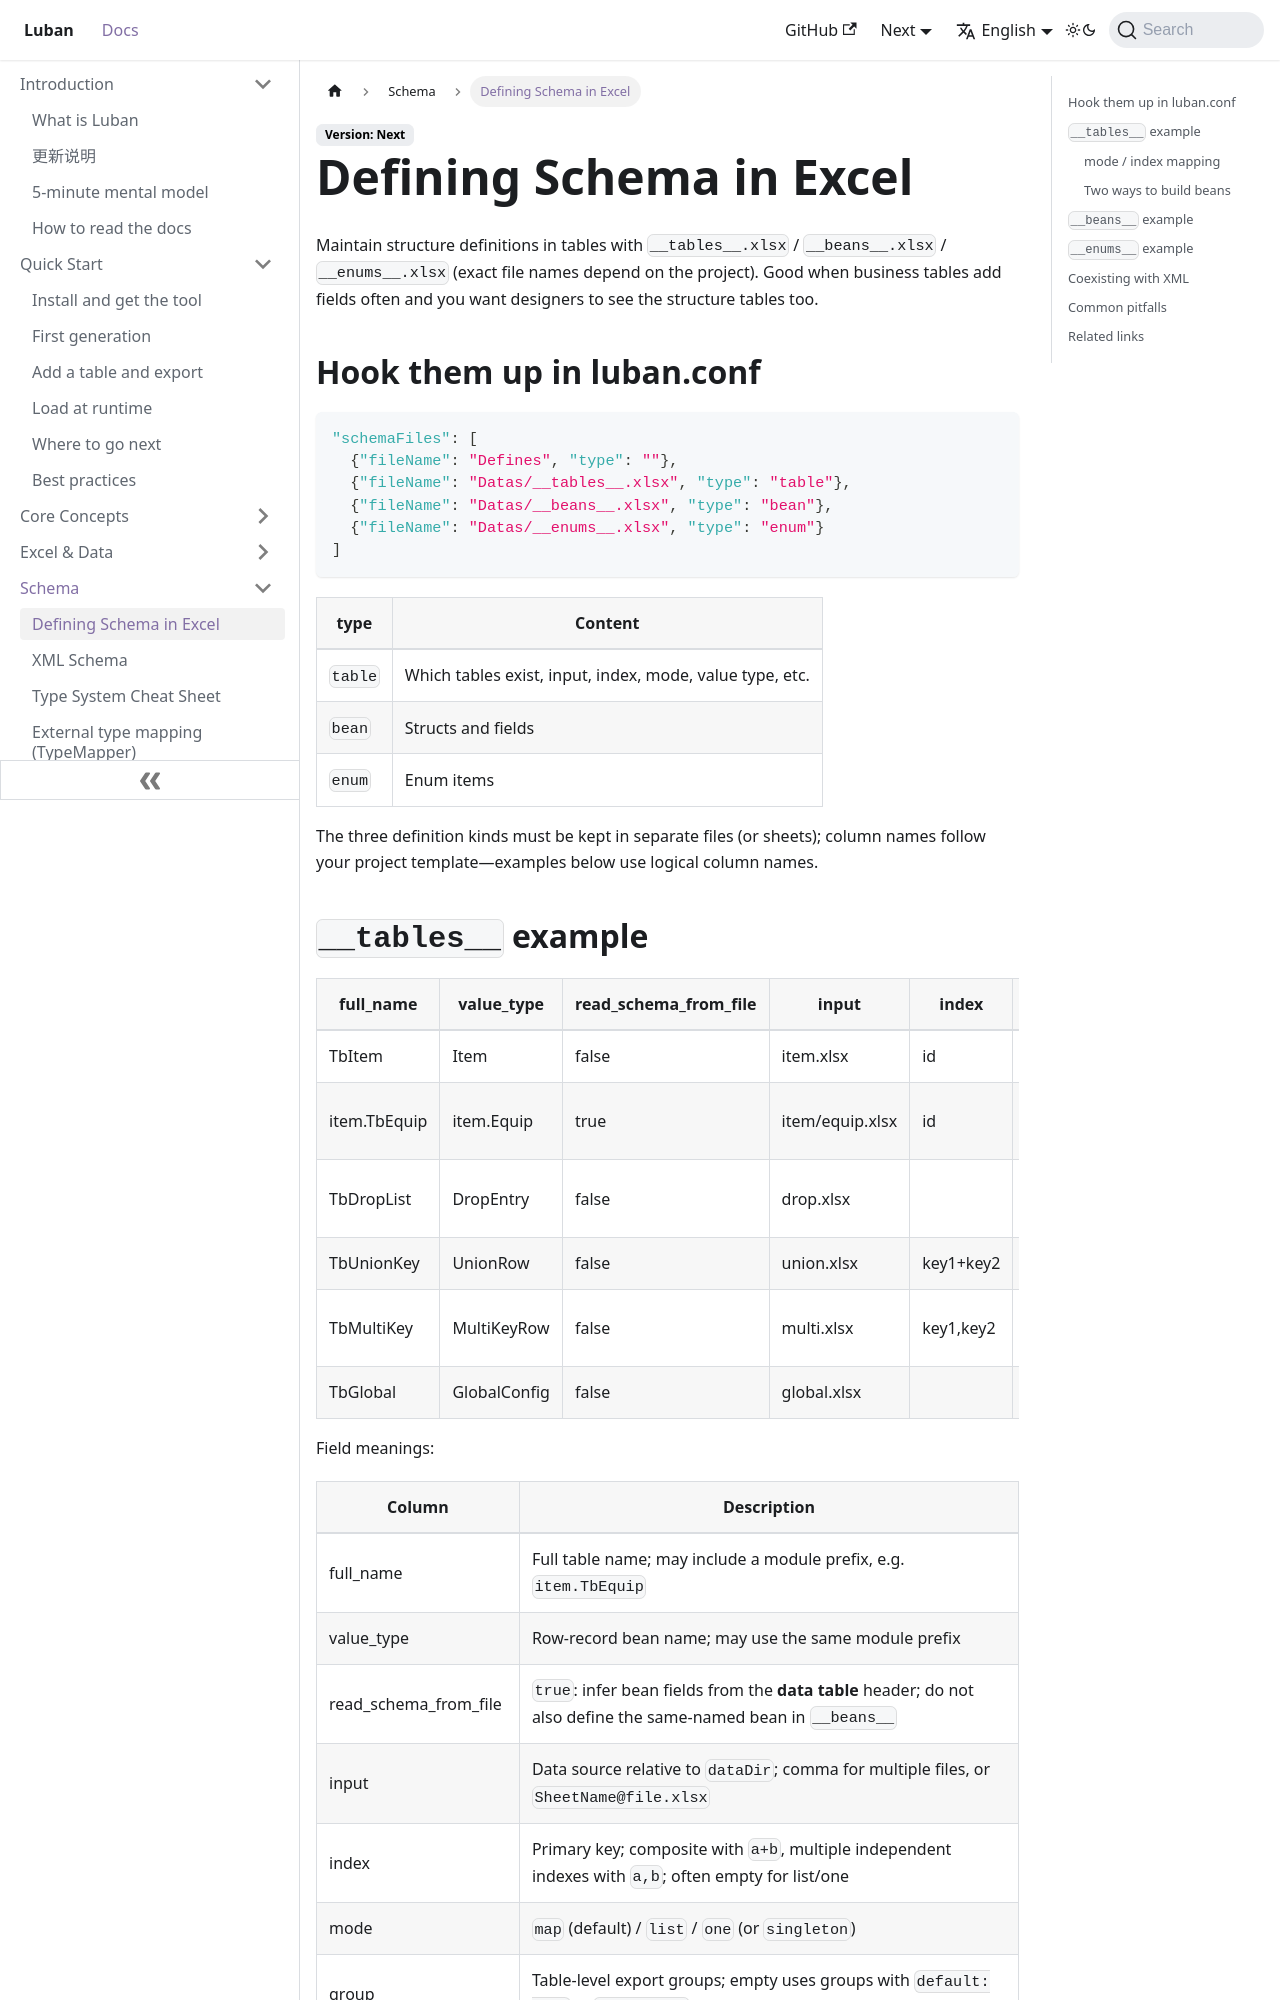

repository: focus-creative-games/luban-doc · page: en/docs/schema/excel-schema.html · generator: docusaurus

---
sidebar_position: 1
---

# Excel 定义 Schema

用 `__tables__.xlsx` / `__beans__.xlsx` / `__enums__.xlsx`（文件名以工程为准）在表格里维护结构定义。适合业务表频繁加字段、希望策划也能看到结构表的场景。

## 在 luban.conf 里挂上

```json
"schemaFiles": [
  {"fileName": "Defines", "type": ""},
  {"fileName": "Datas/__tables__.xlsx", "type": "table"},
  {"fileName": "Datas/__beans__.xlsx", "type": "bean"},
  {"fileName": "Datas/__enums__.xlsx", "type": "enum"}
]
```

| type | 内容 |
|------|------|
| `table` | 有哪些表、input、index、mode、value 类型等 |
| `bean` | 结构体与字段 |
| `enum` | 枚举项 |

三类定义必须分文件（或分表）维护；列名以你工程模板为准，下文用逻辑列名举例。
